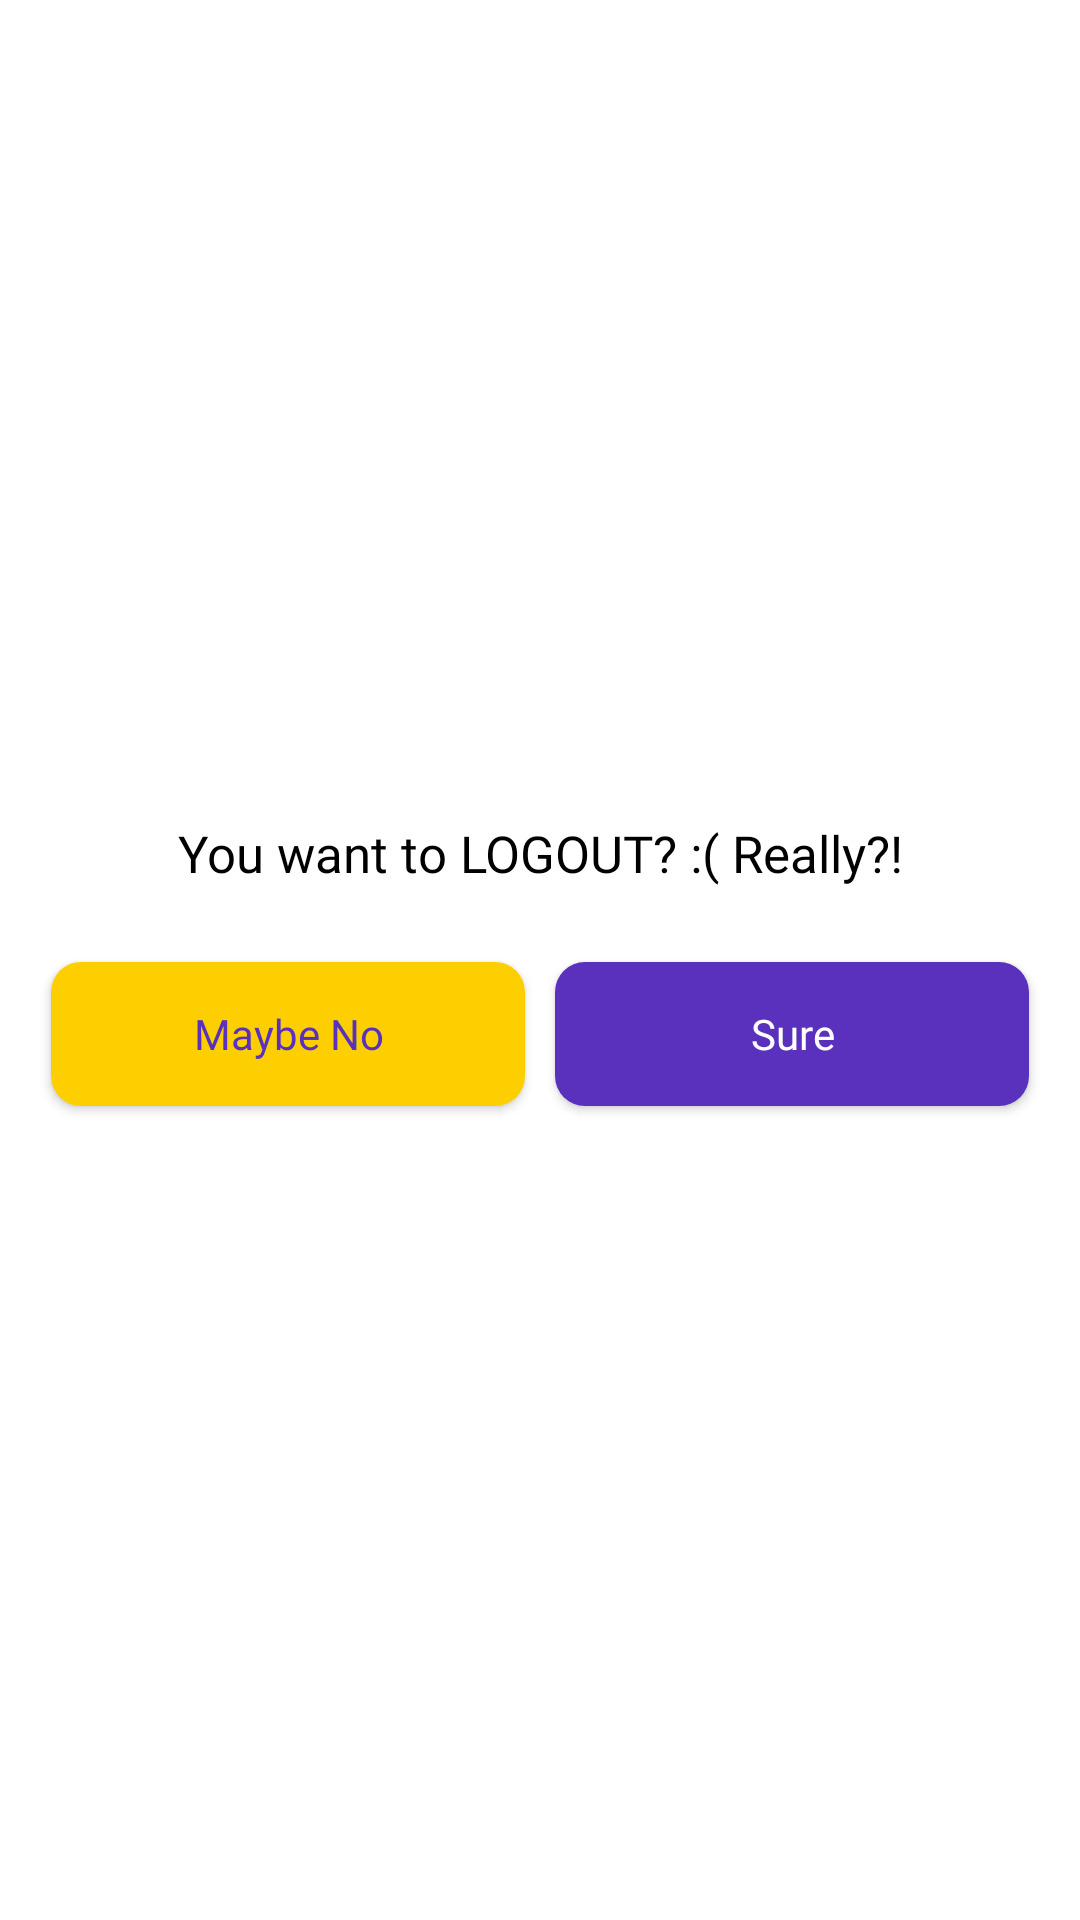

Produce the Android XML layout that renders to this screen, including the resource entries it uses.
<!-- AndroidManifest.xml: application theme Theme.Schoolio -->
<!-- res/layout/alert_dialog_logout.xml -->
<?xml version="1.0" encoding="utf-8"?>
<LinearLayout xmlns:android="http://schemas.android.com/apk/res/android"
    android:id="@+id/alert_dialog_logout"
    android:layout_width="match_parent"
    android:layout_height="wrap_content"
    android:layout_margin="32dp"
    android:gravity="center"
    android:orientation="vertical"
    android:padding="12dp">

    <TextView
        android:id="@+id/tv_title"
        android:layout_width="match_parent"
        android:layout_height="wrap_content"
        android:layout_marginTop="7dp"
        android:fontFamily="@font/inter_regular"
        android:text="You want to LOGOUT? :( Really?!"
        android:textAlignment="center"
        android:textColor="@color/black"
        android:textSize="17sp" />

    <LinearLayout
        android:id="@+id/alert_btn"
        android:layout_width="match_parent"
        android:layout_height="wrap_content"
        android:layout_marginTop="20dp"
        android:orientation="horizontal"
        android:weightSum="2">

        <androidx.appcompat.widget.AppCompatButton
            android:id="@+id/maybe_no"
            android:layout_width="0dp"
            android:layout_height="wrap_content"
            android:layout_margin="5dp"
            android:layout_weight="1"
            android:fontFamily="@font/inter_regular"
            android:text="Maybe No"
            android:background="@drawable/alert_background_cancel"
            android:textAllCaps="false"
            android:textColor="@color/primer_third" />

        <androidx.appcompat.widget.AppCompatButton
            android:id="@+id/sure"
            android:layout_width="0dp"
            android:layout_height="wrap_content"
            android:layout_margin="5dp"
            android:layout_weight="1"
            android:background="@drawable/alert_background_continue"
            android:fontFamily="@font/inter_regular"
            android:text="Sure"
            android:textAllCaps="false"
            android:textColor="@color/white" />

    </LinearLayout>
</LinearLayout>
<!-- resources referenced by this layout -->
<resources>
  <color name="black">#FF000000</color>
  <color name="primer_third">#5931BD</color>
  <color name="white">#FFFFFFFF</color>
  
      //custom colour
  <!-- drawable alert_background_cancel (drawable) -->
  <?xml version="1.0" encoding="utf-8"?>
  <shape xmlns:android="http://schemas.android.com/apk/res/android">
      <solid android:color="@color/additional_1st" />
      <corners android:radius="10dp" />
  </shape>
  <!-- drawable alert_background_continue (drawable) -->
  <?xml version="1.0" encoding="utf-8"?>
  <shape xmlns:android="http://schemas.android.com/apk/res/android">
      <solid android:color="@color/primer_third" />
      <corners android:radius="10dp" />
  </shape>
  <style name="Theme.Schoolio" parent="Theme.MaterialComponents.DayNight.NoActionBar">
          
          <item name="colorPrimary">@color/primer_third</item>
          <item name="colorPrimaryVariant">@color/primer_second</item>
          <item name="colorOnPrimary">@color/primer_first</item>
          
          <item name="colorSecondary">@color/primer_third</item>
          <item name="colorSecondaryVariant">@color/primer_second</item>
          <item name="colorOnSecondary">@color/primer_first</item>
          
          <item name="android:statusBarColor">@color/primer_third</item>
          
      </style>
  <color name="additional_1st">#FECF00</color>
  <color name="primer_second">#8677FF</color>
  <color name="primer_first">#DBCDFF</color>
</resources>
